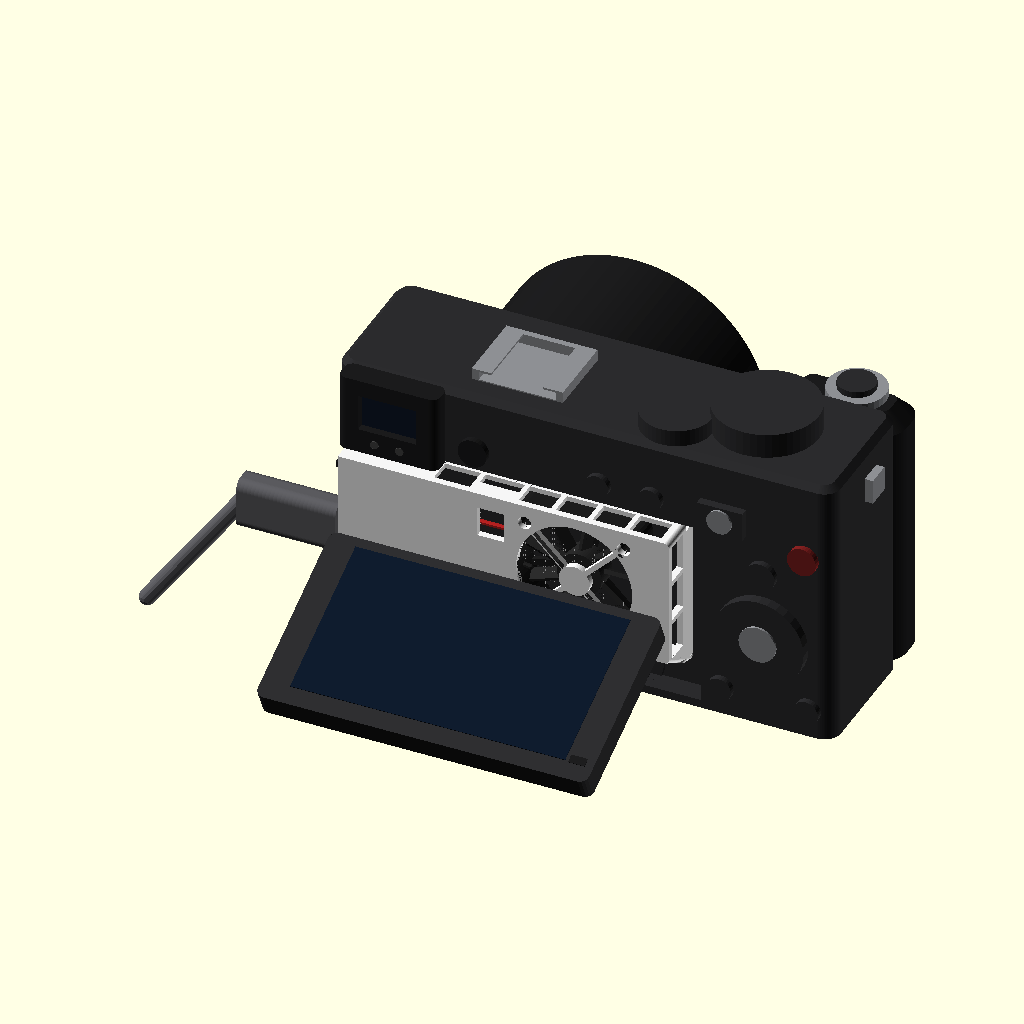
Cell 1 — every parameter at its default value.
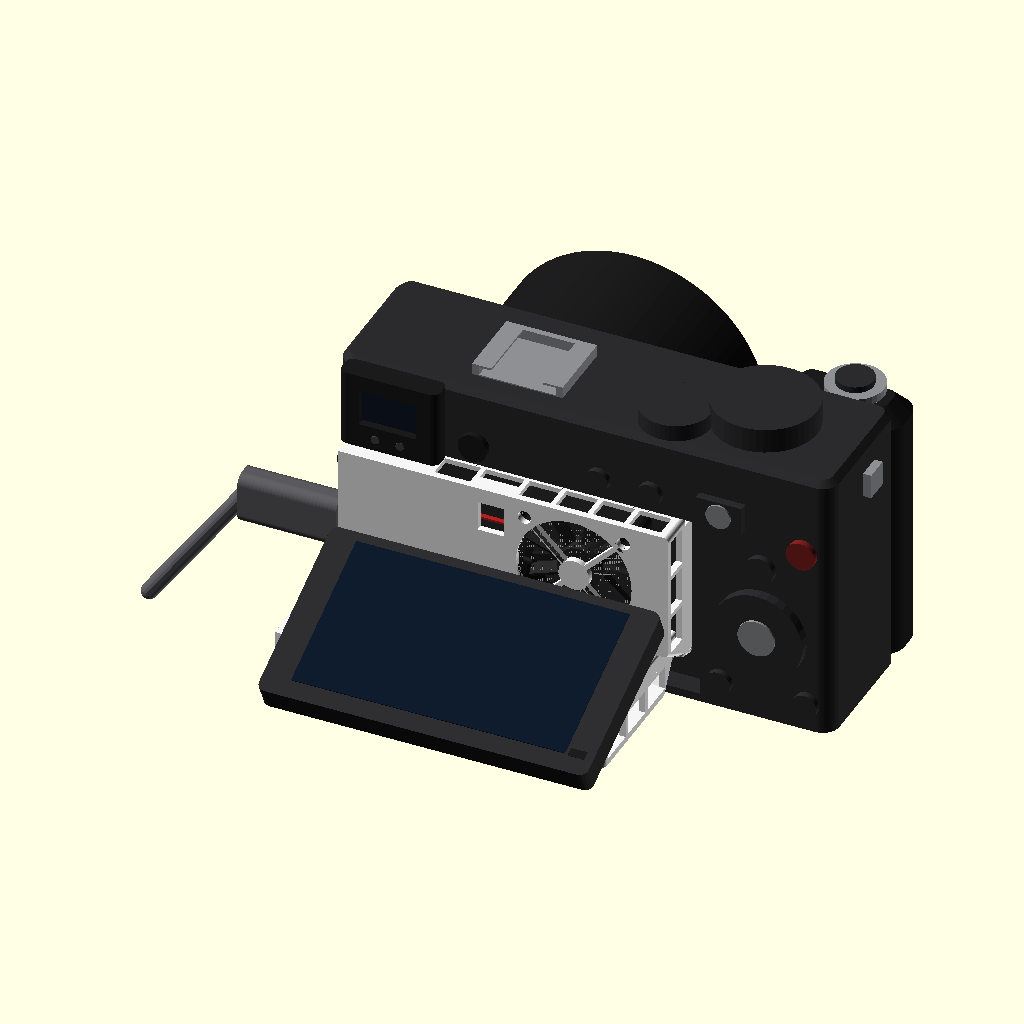
Cell 2 — show_part set to true, the other parameters unchanged.
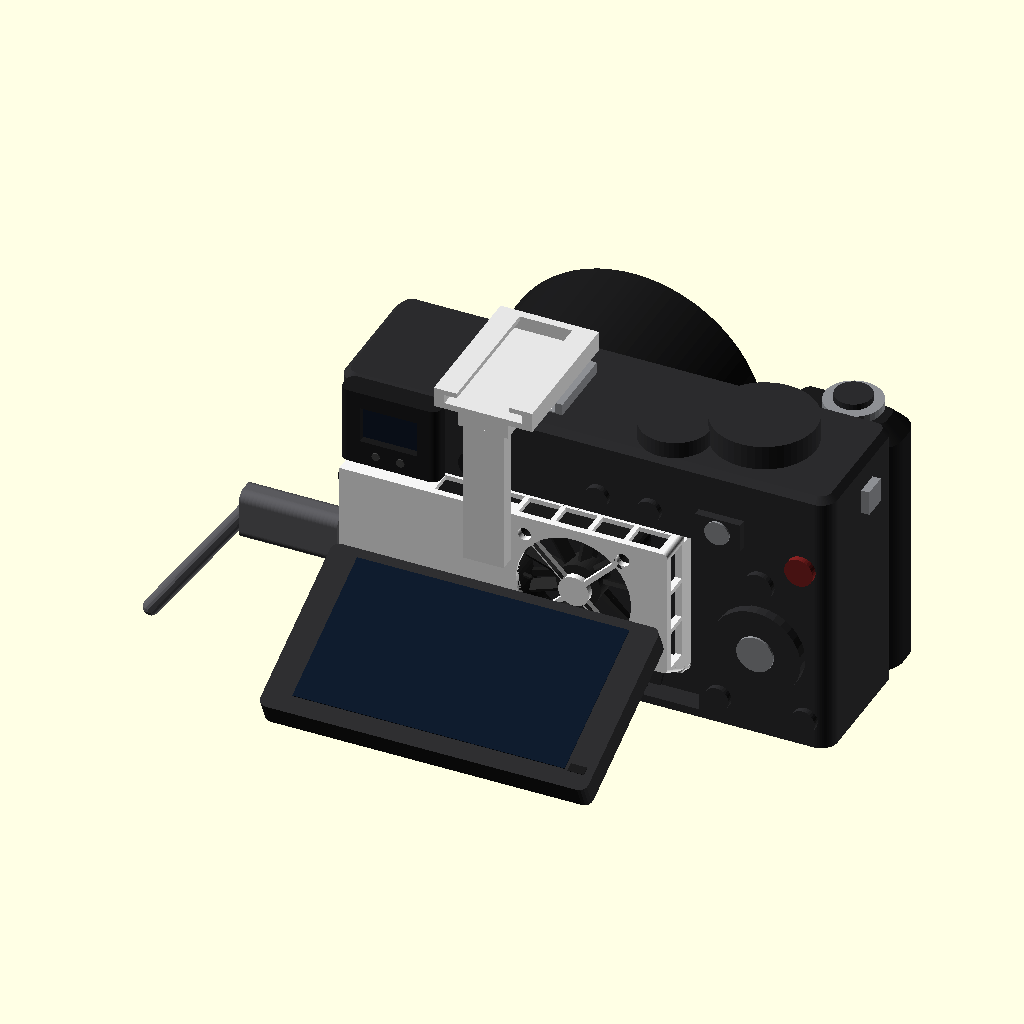
Cell 3 — show_arm_in_scene set to true, the other parameters unchanged.
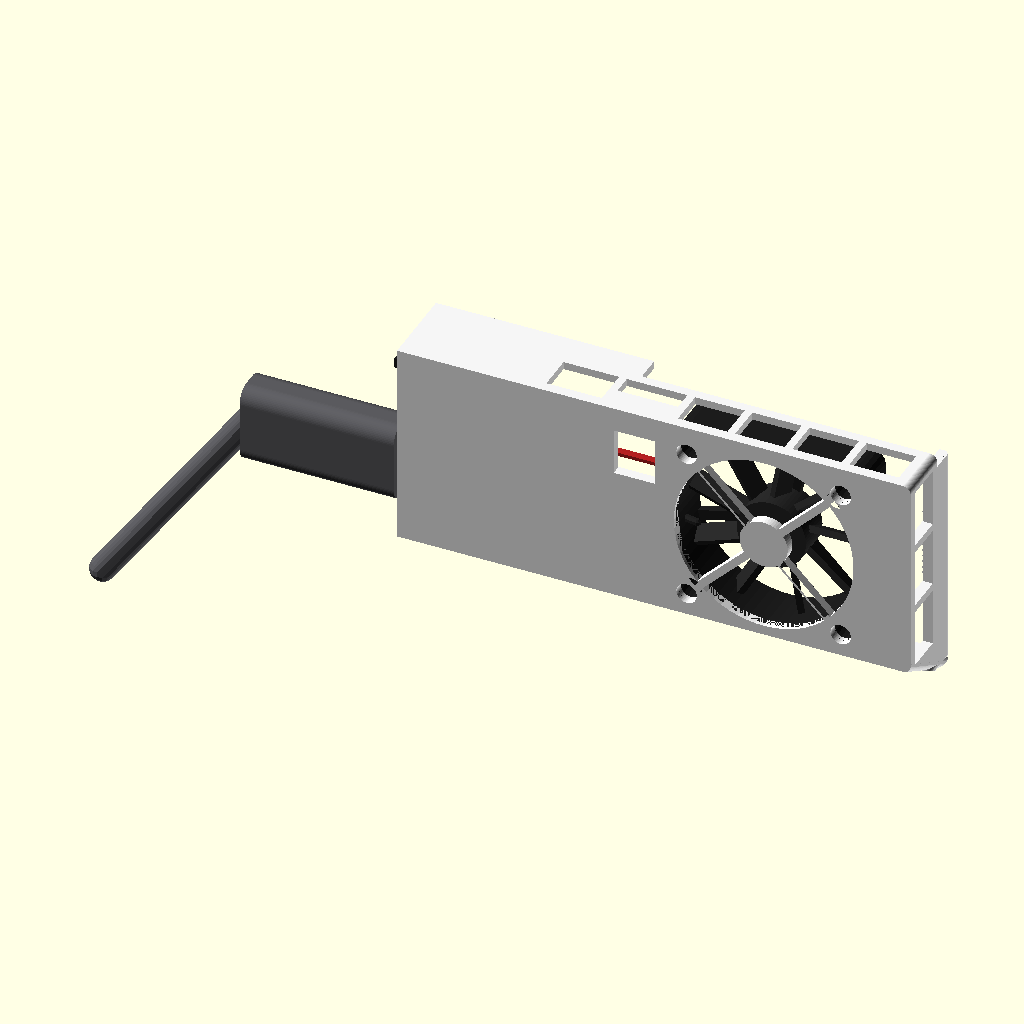
Cell 4: the same model with show_camera = false.
The same orthographic view direction (rotation 55°, 0°, 25°; colour scheme Cornfield) for every cell, with the view re-fitted per cell, so scale and position can differ between cells.
The OpenSCAD source (sony-a6300-fan/dev/sony-a6300-fan-scene.scad):
// Sony a6300 rear cooling fan: display scene (camera + box + parts), not for printing
// Author: Denis Shatilov
// License: CC BY-NC 4.0
// https://creativecommons.org/licenses/by-nc/4.0/
//
// Box from ../sony-a6300-fan.scad, camera from a6300-camera.scad. The box sits under the eyecup,
// left-aligned with the LCD. The screen is drawn on its dual-hinge linkage at a typical shooting tilt
// (override with -D lcd_tilt=...).

include <../sony-a6300-fan-arm.scad>

show_part = false;
show_arm = false;
arm_mount = true;         // pin-and-socket collar on the box front (matches default box)
show_arm_in_scene = false;
show_camera = true;
show_cable = true;
// Cut away the box front to show the parts inside
cutaway = false;

hinge = a6300_lcd_hinge();

// Typical shooting tilt on the dual-hinge linkage (arm stops at 54 deg; screen tilts to 65 deg)
lcd_tilt = 65;

// ---------- parts (box coordinates) ----------
// Noctua: beige frame, brown impeller. 3007: black frame and impeller
module fan_model() {
    c_frame = fan == 40 ? "#d6c3a3" : "#1c1c1c";
    c_blade = fan == 40 ? "#6d3a2b" : "#262626";
    translate([fan_x, air_gap, fan_zc - fan / 2]) {
        color(c_frame) difference() {
            hull() for (x = [2, fan - 2], z = [2, fan - 2]) translate([x, 0, z]) rotate([-90, 0, 0]) cylinder(r = 2, h = fan_t, $fn = 16);
            translate([fan / 2, -1, fan / 2]) rotate([-90, 0, 0]) cylinder(d = fan - 2, h = fan_t + 2);
            for (i = [-1, 1], j = [-1, 1]) translate([fan / 2 + i * fan_holes / 2, -1, fan / 2 + j * fan_holes / 2])
                rotate([-90, 0, 0]) cylinder(d = 3.2, h = fan_t + 2, $fn = 16);
        }
        color(c_frame) for (a = [45, 165, 285]) translate([fan / 2, 0, fan / 2]) rotate([0, a, 0]) translate([0, 0, -0.8]) cube([fan / 2, 1.2, 1.6]);
        translate([fan / 2, 0.5, fan / 2]) rotate([-90, 0, 0]) {
            color(c_blade) cylinder(d = fan * 0.36, h = fan_t - 1.5);
            color(c_blade) for (a = [0 : 360 / 9 : 359]) rotate([0, 0, a]) translate([fan * 0.16, -0.5, 1])
                rotate([30, 0, 0]) cube([fan * 0.31, 1, fan_t - 4]);
        }
    }
}

// SS12D00G4 Off/On slide switch in its cradle on the left wall, knob shown at On (+Y)
sw_pos = 1;   // 1 = On (+Y, operator side), -1 = Off (-Y, camera side)
module slide_switch() {
    translate([wall, sw_yc, sw_zc]) {
        color("#b9bcc2") translate([0, -sw_body[0] / 2, -sw_body[1] / 2]) cube([0.4, sw_body[0], sw_body[1]]);
        color("#1a1a1a") translate([0.4, -sw_body[0] / 2, -sw_body[1] / 2]) cube([sw_body[2] - 0.4, sw_body[0], sw_body[1]]);
        color("#1a1a1a") translate([-sw_knob[2], sw_pos * sw_step / 2 - sw_knob[0] / 2, -sw_knob[1] / 2])
            cube([sw_knob[2], sw_knob[0], sw_knob[1]]);
        color("#c8a24a") for (i = [-1 : 1]) translate([sw_body[2], i * 2.54 - 0.3, -0.4])
            cube([sw_pins, 0.6, 0.8]);
    }
}

module adafruit_4090() {  // PCB parallel to the front face, receptacle through the left wall
    translate([wall, usb_pcb_y, usb_zc]) {
        color("#161616") translate([0, -usb_pcb[2], -usb_pcb[0] / 2]) cube([usb_pcb[1], usb_pcb[2], usb_pcb[0]]);
        color("#c8a24a") for (s = [-1, 1]) translate([usb_hole_in, 0.01, s * usb_hole_dx / 2]) rotate([-90, 0, 0])
            difference() { cylinder(d = 4.2, h = 0.05, $fn = 24); cylinder(d = usb_hole_d, h = 1, center = true, $fn = 24); }
        color("#c8a24a") for (i = [0 : 7]) translate([usb_pcb[1] - 2.54, 0.01, (i - 3.5) * 2.54]) rotate([-90, 0, 0])
            cylinder(d = 1.6, h = 0.05, $fn = 16);
        color("#d0d0d0") for (dz = [5.8, 7.6]) translate([3.5, 0, -dz]) cube([1.6, 0.5, 0.8]);   // R1, R2 5.1k
        color("#c9cbd0") translate([-usb_thin - 0.01, 0, 0]) rrect_x(usb_rec[2], usb_rec[0], usb_rec[1], 1.4);
    }
}

module wires() {
    module run(pts, c) color(c) for (i = [0 : len(pts) - 2]) hull() { translate(pts[i]) sphere(d = 1.2, $fn = 8); translate(pts[i + 1]) sphere(d = 1.2, $fn = 8); }
    yb = usb_pcb_y - usb_pcb[2] - 0.8;   // behind the board
    px = wall + sw_body[2] + sw_pins;    // switch pin tips
    yf = box_d - front - fan_t + 3;
    run([[wall + usb_pcb[1] - 2.54, yb, usb_zc + 3.8], [px, yb, sw_zc], [px, sw_yc, sw_zc]], "#b02020");                                  // VBUS -> common
    run([[px, sw_yc + 2.54, sw_zc], [px, 5.5, pin_z0 - 3.0], [fan_x - 1, 5.5, pin_z0 - 3.0], [fan_x + 3, yf, fan_zc + 2]], "#b02020");    // On -> fan +
    run([[wall + usb_pcb[1] - 2.54, yb, usb_zc - 3.8], [wall + bay_w - 1, yb, fan_zc - 2], [fan_x + 3, box_d - front - fan_t + 5, fan_zc - 2]], "#202020"); // GND -> fan
}

module usb_c_cable() {
    color("#3c3c3e") translate([-usb_thin - 6.65 + 0.01, usb_yc, usb_zc]) rrect_x(2.4, 8.25, 6.65, 1.1); // plug shell, hidden
    color("#5a5a5e") translate([-(wall - usb_thin) - 24, usb_yc, usb_zc]) rrect_x(usb_cbore[1] - 0.4, usb_cbore[0] - 0.6, 24, 2.4);
    color("#5a5a5e") hull() {
        translate([-(wall - usb_thin) - 23.5, usb_yc, usb_zc]) sphere(d = 4, $fn = 16);
        translate([-(wall - usb_thin) - 45, usb_yc + 4, usb_zc - 30]) sphere(d = 4, $fn = 16);
    }
}

module fan_box_assembly() {
    difference() {
        color("WhiteSmoke") box();
        if (cutaway) translate([wall + 0.5, box_d - front - 0.5, wall]) cube([box_w, front + 1, box_h - 2 * wall]);
    }
    fan_model();
    slide_switch();
    adafruit_4090();
    wires();
    if (show_cable) usb_c_cable();
}

// ---------- clearance checks ----------
pose = a6300_lcd_pose(lcd_tilt);
tb = pose[2];
tf = pose[3];
min_y = min(tb[0], tf[0]);
max_z = max(tb[1], tf[1]);
front_clear = min_y - box_d;
bevel_clear = (box_z + slant(box_d)) - a6300_lcd_arm_top_z(box_d, lcd_tilt);
sw_clear = (box_z + sw_zc - sw_slot[1] / 2) - max_z;
tab_clear = (box_z + t_z0) - max_z;
grille_top = box_z + fan_zc + (fan - 2) / 2;
grille_above_tf = grille_top - max_z;
grille_above_tb = grille_top - tb[1];
pose90 = a6300_lcd_pose(90);
front_clear_90 = min(pose90[2][0], pose90[3][0]) - box_d;
echo(str("Clearances at lcd_tilt=", lcd_tilt, " (arm=", pose[6], "): front=", round(front_clear * 10) / 10,
         " mm, bevel=", round(bevel_clear * 10) / 10, " mm, switch_above_lcd=", round(sw_clear * 10) / 10,
         " mm, tab_above_lcd=", round(tab_clear * 10) / 10, " mm; grille above lcd_tf/tb=",
         round(grille_above_tf * 10) / 10, "/", round(grille_above_tb * 10) / 10,
         " mm (front at 90 deg=", round(front_clear_90 * 10) / 10, " mm)"));
if (lcd_tilt >= 45) {
    assert(front_clear >= 0, "box front collides with tilted LCD");
    assert(bevel_clear >= 0, "box bottom bevel collides with LCD hinge arm");
    assert(sw_clear > 0, "switch slot sits below the tilted LCD top edge");
    assert(tab_clear > 0, "arm tab hits tilted LCD");
}

// ---------- scene ----------
mirror([0, 1, 0]) {
    translate([box_x, 0, box_z]) { fan_box_assembly(); if (show_arm_in_scene) color("#e6e6e6") arm(); }
    if (show_camera) a6300(lcd_tilt);
}
Customizer parameters (derived from the source; name, type, default, range or options):
show_part: bool, default false
show_arm: bool, default false
arm_mount: bool, default true
show_arm_in_scene: bool, default false
show_camera: bool, default true
show_cable: bool, default true
cutaway: bool, default false
lcd_tilt: number, default 65
